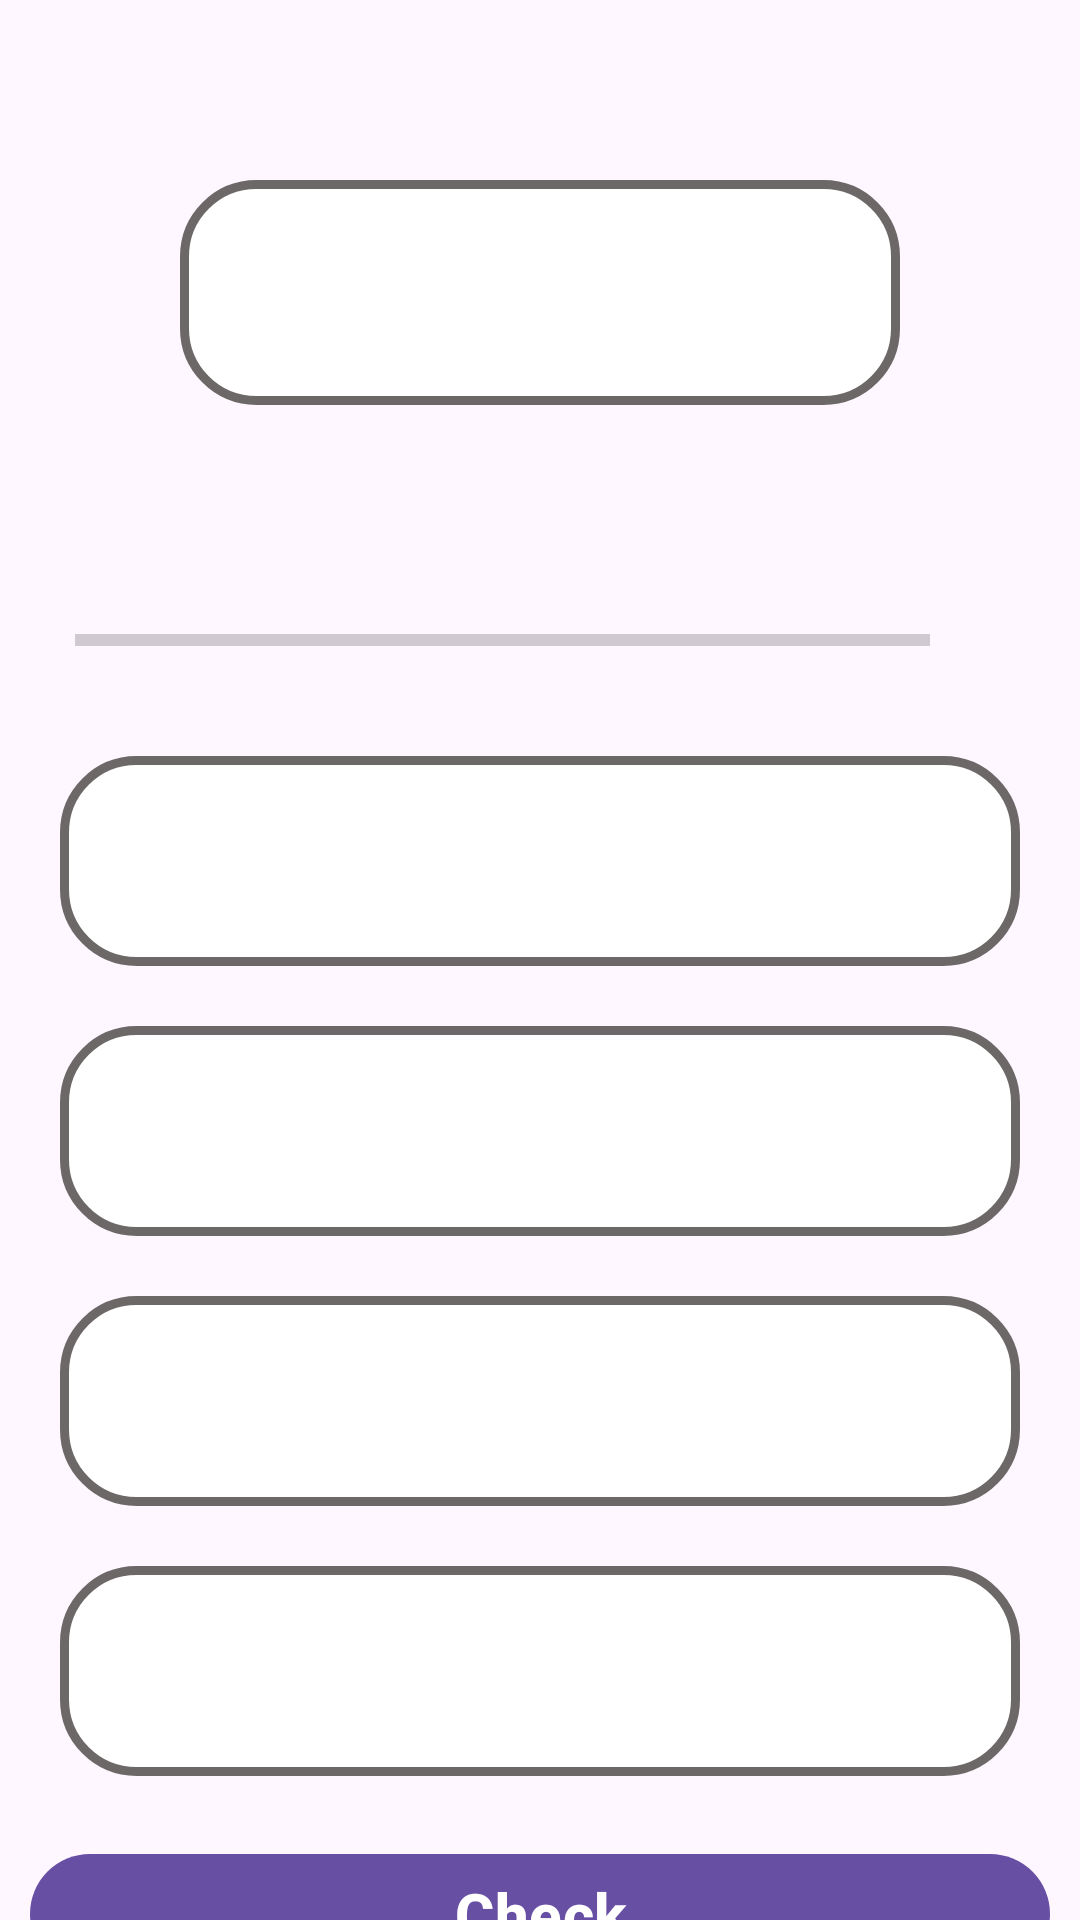

Layout XML and referenced resources for this Android screen:
<!-- AndroidManifest.xml: application theme Theme.Quiz -->
<!-- res/layout/activity_question.xml -->
<?xml version="1.0" encoding="utf-8"?>
<androidx.core.widget.NestedScrollView xmlns:android="http://schemas.android.com/apk/res/android"
    xmlns:app="http://schemas.android.com/apk/res-auto"
    xmlns:tools="http://schemas.android.com/tools"
    android:id="@+id/main"
    android:layout_width="match_parent"
    android:layout_height="match_parent"
    tools:context=".ui.QuestionActivity">

    <androidx.appcompat.widget.LinearLayoutCompat
        android:layout_width="match_parent"
        android:layout_height="wrap_content"
        android:orientation="vertical"
        android:padding="10dp"
        android:gravity="top|center">

        <TextView
            android:layout_margin="50dp"
            android:id="@+id/question_text"
            android:layout_width="match_parent"
            android:layout_height="wrap_content"
            android:textSize="30sp"
            android:textStyle="bold"
            android:gravity="center"
            tools:text="Demo Question ?"
            android:minHeight="75dp"
            android:background="@drawable/option_border_bg"/>

        <LinearLayout
            android:layout_width="match_parent"
            android:layout_height="wrap_content"
            android:orientation="horizontal"
            android:weightSum="20"
            android:layout_margin="15dp">

            <ProgressBar
                android:id="@+id/progressBar"
                style="?android:attr/progressBarStyleHorizontal"
                android:layout_width="0dp"
                android:layout_height="wrap_content"
                android:layout_weight="19"
                android:max="5"
                tools:progress="4"
                android:layout_gravity="center_vertical"/>

            <TextView
                android:id="@+id/progress_text"
                android:layout_width="wrap_content"
                android:layout_height="wrap_content"
                tools:text="4/5"
                android:layout_weight="1"
                android:gravity="center_vertical"
                android:textSize="20sp"
                android:layout_marginStart="10dp"/>

            
        </LinearLayout>
        
        <TextView
            android:id="@+id/option_1"
            android:layout_width="match_parent"
            android:layout_height="70dp"
            android:textColor="@color/gray"
            android:gravity="center"
            tools:text="op1"
            android:textSize="25sp"
            android:layout_margin="10dp"
            android:background="@drawable/option_border_bg"/>

        <TextView
            android:id="@+id/option_2"
            android:layout_width="match_parent"
            android:layout_height="70dp"
            android:textColor="@color/gray"
            android:gravity="center"
            tools:text="op1"
            android:textSize="25sp"
            android:layout_margin="10dp"
            android:background="@drawable/option_border_bg"/>

        <TextView
            android:id="@+id/option_3"
            android:layout_width="match_parent"
            android:layout_height="70dp"
            android:textColor="@color/gray"
            android:gravity="center"
            tools:text="op1"
            android:textSize="25sp"
            android:layout_margin="10dp"
            android:background="@drawable/option_border_bg"/>

        <TextView
            android:id="@+id/option_4"
            android:layout_width="match_parent"
            android:layout_height="70dp"
            android:textColor="@color/gray"
            android:gravity="center"
            tools:text="op1"
            android:textSize="25sp"
            android:layout_margin="10dp"
            android:background="@drawable/option_border_bg"/>
        
        <Button
            android:id="@+id/checkBtn"
            android:layout_width="match_parent"
            android:layout_height="wrap_content"
            android:layout_marginTop="12dp"
            android:text="@string/check"
            android:textSize="20sp"
            android:textStyle="bold"
            />






    </androidx.appcompat.widget.LinearLayoutCompat>

</androidx.core.widget.NestedScrollView >
<!-- resources referenced by this layout -->
<resources>
  <color name="gray">#E4626262</color>
  <!-- drawable option_border_bg (drawable) -->
  <?xml version="1.0" encoding="utf-8"?>
  <shape android:shape="rectangle" xmlns:android="http://schemas.android.com/apk/res/android">
      <stroke android:width="3dp"
          android:color="#6D6868"/>
      <solid android:color="#FFFFFF"/>
      <corners android:radius="24dp"/>
  </shape>
  <string name="check">Check</string>
  <style name="Theme.Quiz" parent="Theme.Material3.DayNight.NoActionBar">
          
          
      </style>
</resources>
